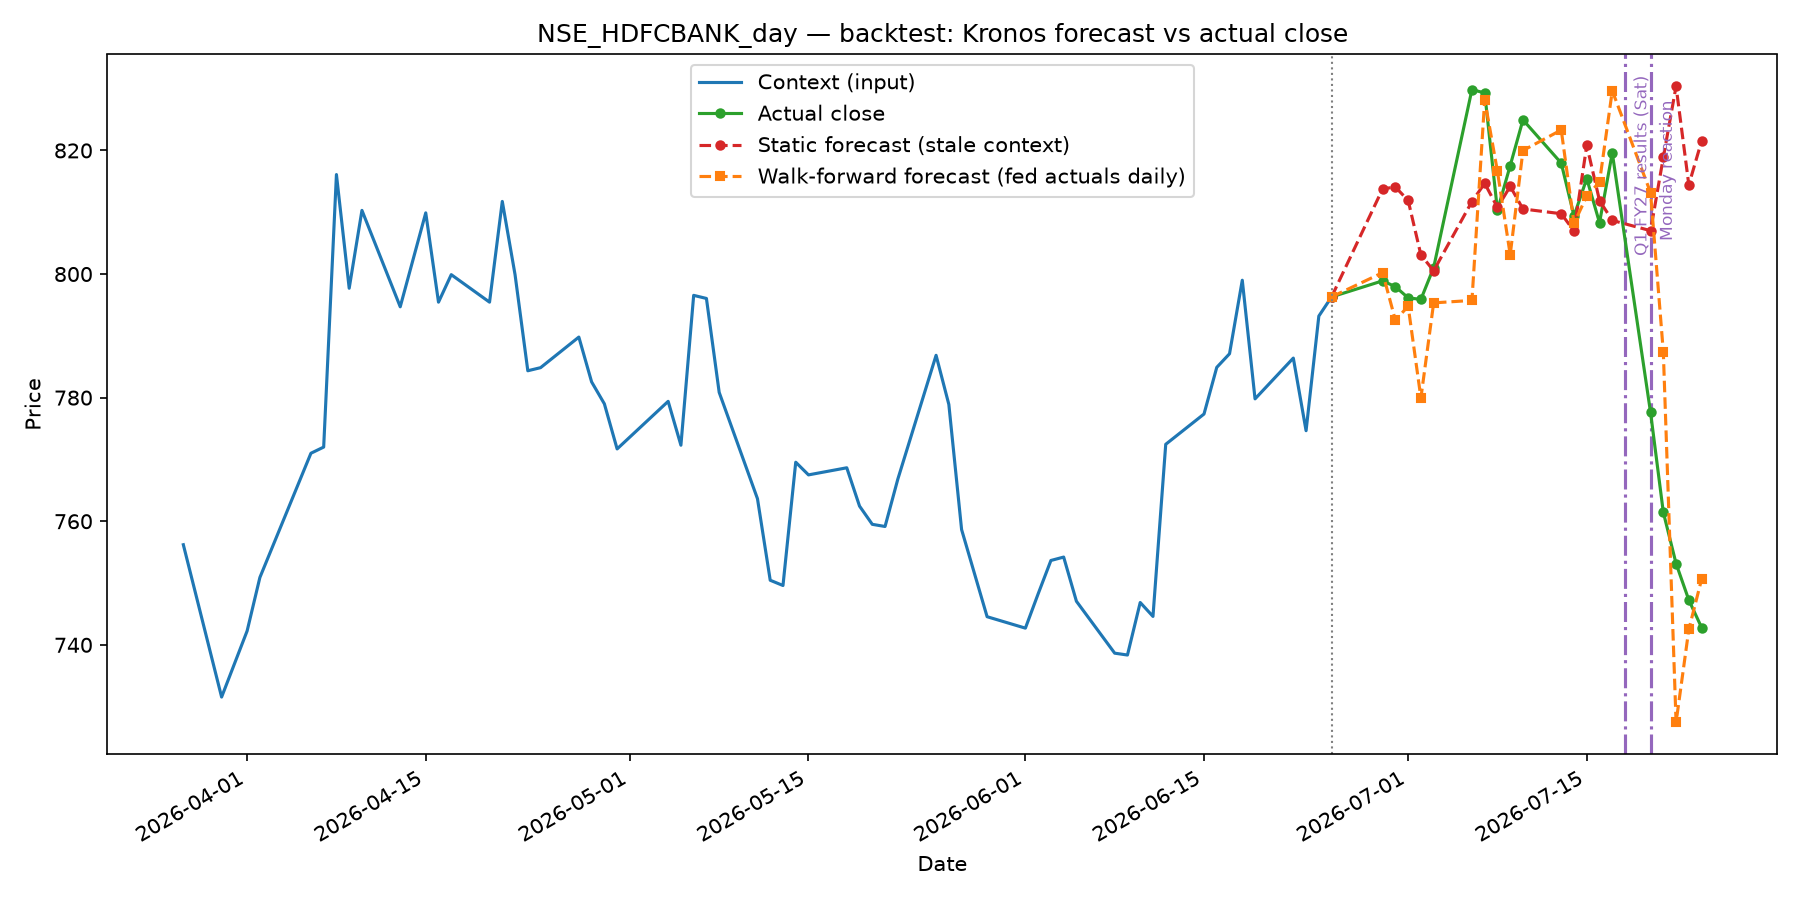

Data behind this chart, as committed beside it:
, actual_close, predicted_close, error, walk_forward_close, walk_forward_error
2026-06-29, 798.9, 813.8, 14.89, 800.2, 1.321
2026-06-30, 798, 814.1, 16.13, 792.5, -5.436
2026-07-01, 796.1, 811.9, 15.76, 794.8, -1.347
2026-07-02, 795.9, 803.1, 7.195, 780, -15.95
2026-07-03, 801, 800.5, -0.5214, 795.3, -5.717
2026-07-06, 829.9, 811.7, -18.12, 795.7, -34.12
2026-07-07, 829.3, 814.7, -14.62, 828.2, -1.106
2026-07-08, 810.3, 810.8, 0.4721, 816.6, 6.313
2026-07-09, 817.5, 814.2, -3.36, 803.1, -14.42
2026-07-10, 825, 810.5, -14.42, 820, -4.963
2026-07-13, 818, 809.8, -8.19, 823.3, 5.363
2026-07-14, 809.4, 807, -2.43, 808.2, -1.199
2026-07-15, 815.5, 820.8, 5.365, 812.6, -2.832
2026-07-16, 808.3, 811.9, 3.584, 814.9, 6.58
2026-07-17, 819.6, 808.7, -10.92, 829.7, 10.06
2026-07-20, 777.6, 807, 29.42, 813.2, 35.58
2026-07-21, 761.5, 818.9, 57.42, 787.4, 25.98
2026-07-22, 753.1, 830.4, 77.23, 727.4, -25.7
2026-07-23, 747.2, 814.4, 67.18, 742.5, -4.755
2026-07-24, 742.8, 821.5, 78.72, 750.6, 7.818
